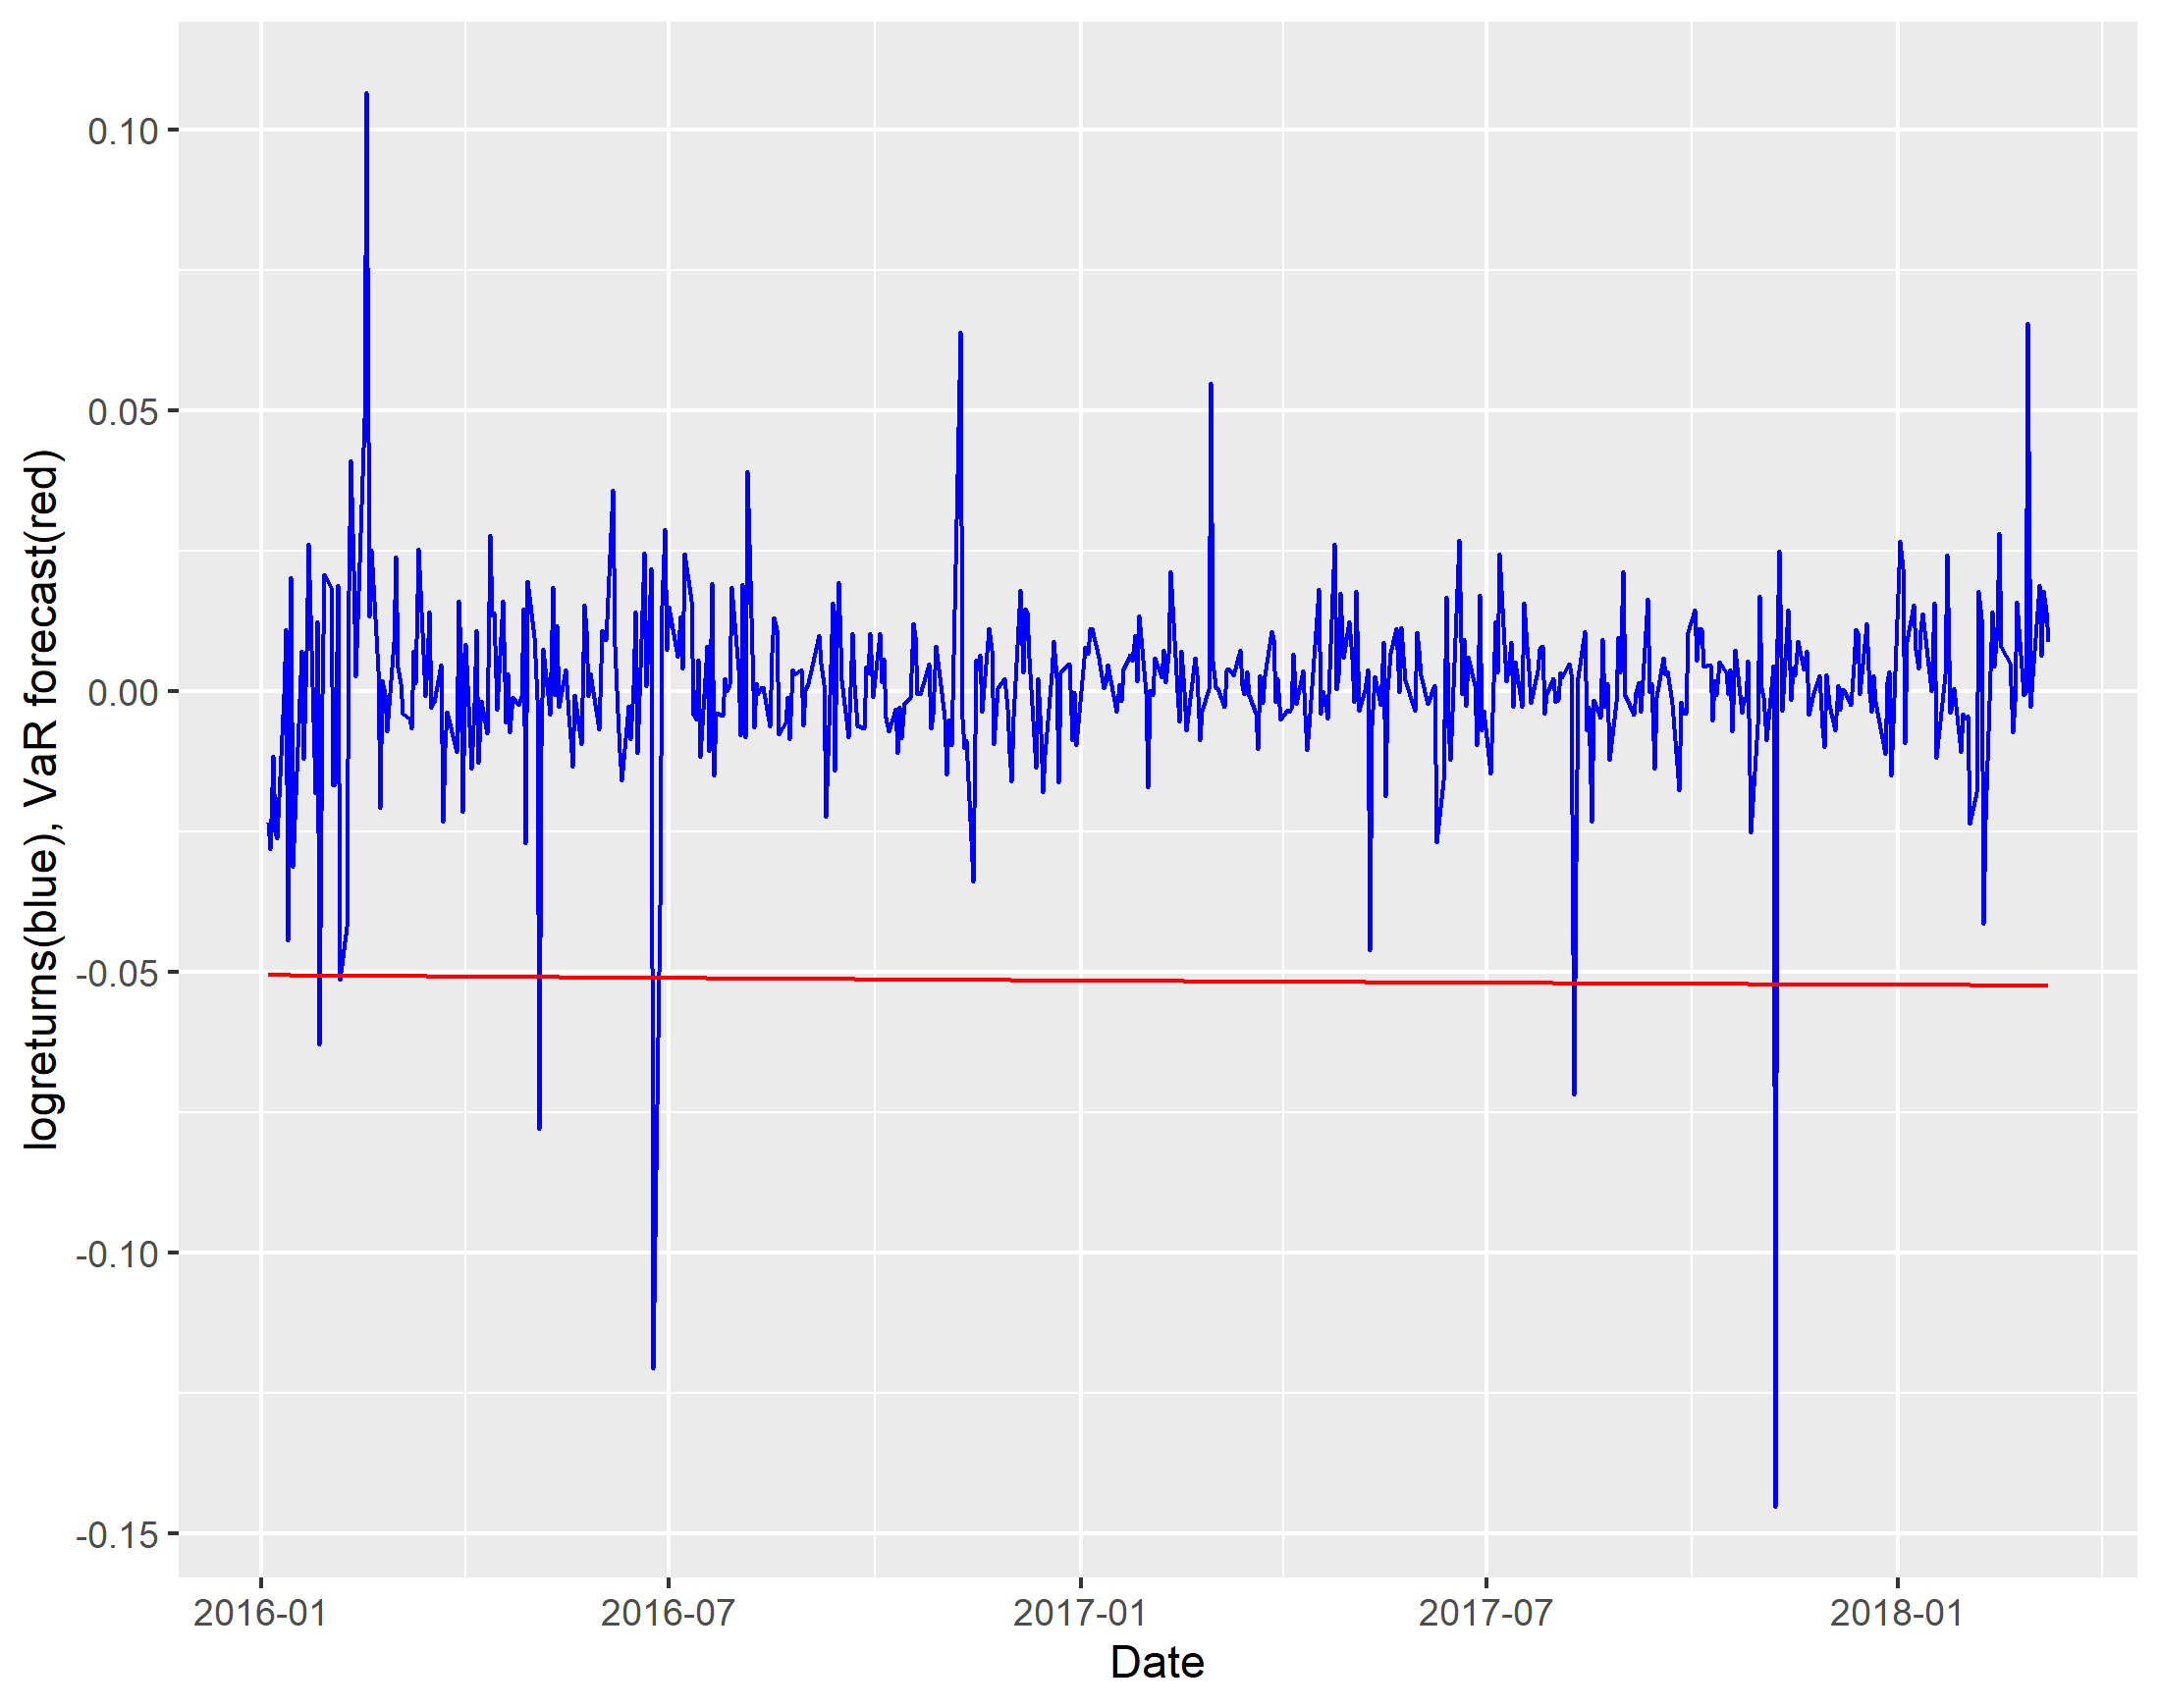

Values plotted in this chart, from the file beside it:
logreturnsv, VARv
-0.02347, -0.0506
-0.02824, -0.05061
-0.01161, -0.05061
-0.02498, -0.05062
-0.02624, -0.05062
-0.0005983, -0.05063
0.01106, -0.05063
-0.04451, -0.05063
0.02025, -0.05064
-0.03138, -0.05064
0.007115, -0.05065
-0.01211, -0.05065
0.007197, -0.05066
0.02625, -0.05066
-0.01821, -0.05067
0.01232, -0.05067
-0.06297, -0.05067
-0.0005463, -0.05068
0.02072, -0.05068
0.01851, -0.05069
-0.01681, -0.05069
-0.01666, -0.0507
0.01883, -0.0507
-0.05139, -0.0507
-0.04198, -0.05071
0.0178, -0.05071
0.04099, -0.05072
0.02152, -0.05072
0.002622, -0.05073
0.04858, -0.05073
0.1066, -0.05073
0.01318, -0.05074
0.02508, -0.05074
0.003639, -0.05075
-0.02081, -0.05075
0.001837, -0.05076
-0.000633, -0.05076
-0.007261, -0.05076
0.008684, -0.05077
0.02398, -0.05077
0.004197, -0.05078
0.001282, -0.05078
-0.004099, -0.05079
-0.004851, -0.05079
-0.006728, -0.05079
0.007084, -0.0508
0.001454, -0.0508
0.02526, -0.05081
-0.0008595, -0.05081
0.004816, -0.05082
0.01406, -0.05082
-0.003062, -0.05082
-0.001962, -0.05083
0.004668, -0.05083
-0.0233, -0.05084
-0.01013, -0.05084
-0.003774, -0.05085
-0.01094, -0.05085
0.01608, -0.05085
0.006964, -0.05086
... 490 more rows
